Run: headless pygame with SDL's dummy video driver; simulated clock (each Clock.tick advances the game by its frame time, no real sleeping); random seed 0; keys injected as events and as key.get_pressed() state; mouse plan: one left click at the window centre at the start of phase 2, then a move to the lower-right quarter at the start of phase 3.
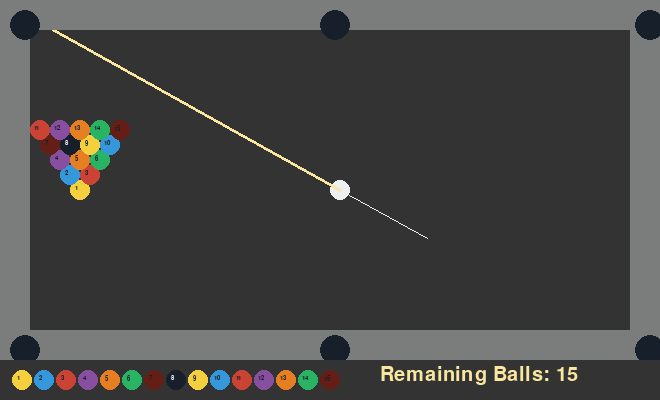
Frame 1 of 4 · flips 1–60 · no input
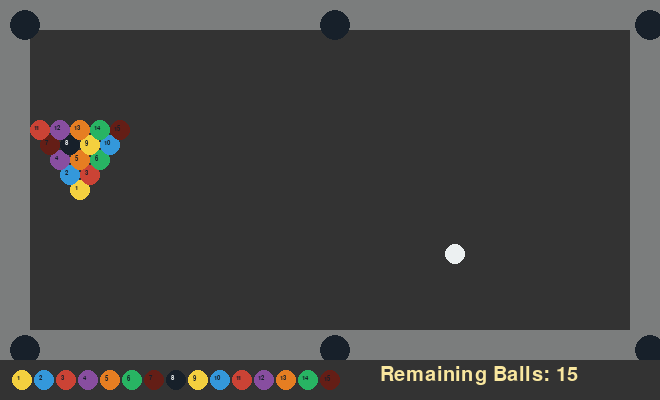
Frame 2 of 4 · flips 61–180 · clicked the window centre · tapped SPACE, RETURN · held RIGHT (→), D
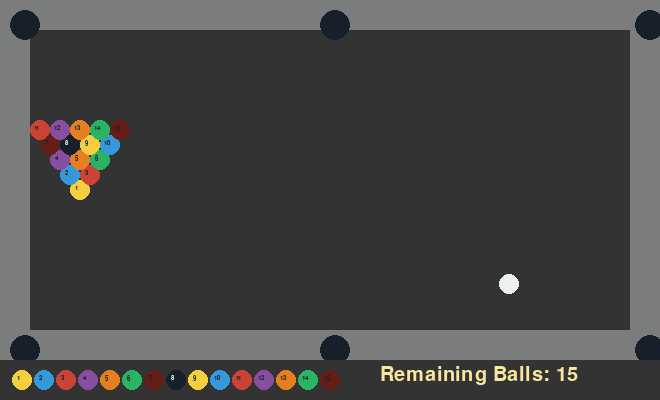
Frame 3 of 4 · flips 181–300 · moved the mouse to the lower-right quarter · held DOWN (↓), S
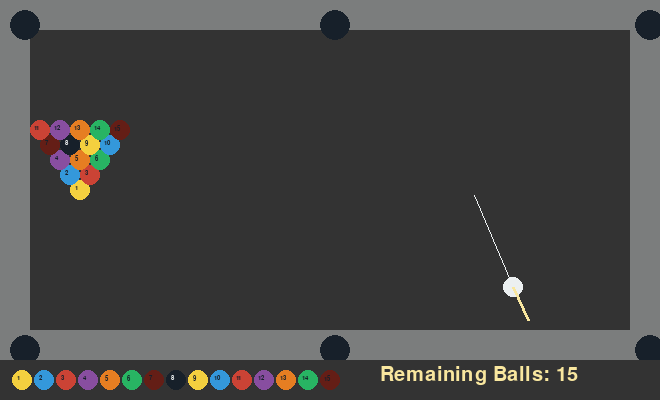
Frame 4 of 4 · flips 301–420 · held LEFT (←), A, UP (↑), W

The pygame program that drew these frames:

import pygame
import sys
from math import *
import random

# Initialize pygame
pygame.init()

# Screen dimensions and properties
width = 660
height = 360
outerHeight = 400
margin = 30
display = pygame.display.set_mode((width, outerHeight))
pygame.display.set_caption("8 Ball Pool")
clock = pygame.time.Clock()

# Define colors
background = (51, 51, 51)
white = (236, 240, 241)
gray = (123, 125, 125)
black = (23, 32, 42)
yellow = (244, 208, 63)
blue = (52, 152, 219)
red = (203, 67, 53)
purple = (136, 78, 160)
orange = (230, 126, 34)
green = (40, 180, 99)
brown = (100, 30, 22)
stickColor = (249, 231, 159)
colors = [yellow, blue, red, purple, orange, green, brown, black, yellow, blue, red, purple, orange, green, brown]

# Ball properties
balls, noBalls, radius, friction = [], 15, 10, 0.005


class Ball:
    """Represents a Ball on the pool table."""
    def __init__(self, x, y, speed, color, angle, ballNum):
        self.x = x + radius
        self.y = y + radius
        self.color = color
        self.angle = angle
        self.speed = speed
        self.ballNum = ballNum
        self.font = pygame.font.SysFont("Agency FB", 10)

    def draw(self, x, y):
        """Draws the ball on the screen."""
        pygame.draw.ellipse(display, self.color, (x - radius, y - radius, radius*2, radius*2))
        if self.color == black or self.ballNum == "cue":
            ballNo = self.font.render(str(self.ballNum), True, white)
            display.blit(ballNo, (x - 5, y - 5))
        else:
            ballNo = self.font.render(str(self.ballNum), True, black)
            if self.ballNum > 9:
                display.blit(ballNo, (x - 6, y - 5))
            else:
                display.blit(ballNo, (x - 5, y - 5))

    def move(self):
        """Moves the ball based on its speed and angle."""
        self.speed = max(self.speed - friction, 0)
        self.x += self.speed * cos(radians(self.angle))
        self.y += self.speed * sin(radians(self.angle))

        # Collision with Borders
        x_bound_right = width - radius - margin
        x_bound_left = radius + margin
        y_bound_bottom = height - radius - margin
        y_bound_top = radius + margin

        if self.x <= x_bound_left or self.x >= x_bound_right:
            self.angle = 180 - self.angle
            self.x = min(max(self.x, x_bound_left), x_bound_right)

        if self.y <= y_bound_top or self.y >= y_bound_bottom:
            self.angle = 360 - self.angle
            self.y = min(max(self.y, y_bound_top), y_bound_bottom)


class Pockets:
    """Represents pockets on the pool table."""
    def __init__(self, x, y, color):
        self.r = margin/2
        self.x = x + self.r + 10
        self.y = y + self.r + 10
        self.color = color

    def draw(self):
        """Draws the pocket on the screen."""
        pygame.draw.ellipse(display, self.color, (self.x - self.r, self.y - self.r, self.r*2, self.r*2))

    def checkPut(self):
        """Checks if any ball has entered the pocket."""
        global balls
        to_remove = []
        for ball in balls:
            dx = self.x - ball.x
            dy = self.y - ball.y
            squared_dist = dx**2 + dy**2
            if squared_dist < (self.r + radius)**2:
                if ball.ballNum == 8:
                    gameOver()
                else:
                    to_remove.append(ball)
        for ball in to_remove:
            balls.remove(ball)

class CueStick:
    """Represents the cue stick used to hit balls."""
    def __init__(self, x, y, length, color):
        self.x = x
        self.y = y
        self.length = length
        self.color = color
        self.tangent = 0

    def applyForce(self, cueBall, force):
        """Applies a force to the cue ball."""
        cueBall.angle = self.tangent
        cueBall.speed = force

    def draw(self, cuex, cuey):
        """Draws the cue stick on the screen."""
        self.x, self.y = pygame.mouse.get_pos()
        self.tangent = (degrees(atan2((cuey - self.y), (cuex - self.x))))
        pygame.draw.line(display, white, (cuex + self.length*cos(radians(self.tangent)), cuey + self.length*sin(radians(self.tangent))), (cuex, cuey), 1)
        pygame.draw.line(display, self.color, (self.x, self.y), (cuex, cuey), 3)

def collision(ball1, ball2):
    """Checks if two balls have collided."""
    dist = ((ball1.x - ball2.x)**2 + (ball1.y - ball2.y)**2)**0.5
    if dist <= radius*2: return True
    else: return False

def checkCueCollision(cueBall):
    """Checks if the cue ball has collided with any other ball."""
    for ball in balls:
        if collision(cueBall, ball):
            # Collision logic
            dx = ball.x - cueBall.x
            dy = ball.y - cueBall.y
            
            if dx == 0:
                angleIncline = 180
            else:
                tangent = degrees(atan(dy / dx)) + 90
                angle = tangent + 90
                
                # Update speeds based on collision physics
                u1, u2 = ball.speed, cueBall.speed
                ball.speed = ((u1 * cos(radians(ball.angle)))**2 + (u2 * sin(radians(cueBall.angle)))**2)**0.5
                cueBall.speed = ((u2 * cos(radians(cueBall.angle)))**2 + (u1 * sin(radians(ball.angle)))**2)**0.5

                # Update angles based on the tangent at the point of collision
                ball.angle = 2 * tangent - ball.angle
                cueBall.angle = 2 * tangent - cueBall.angle

                # Update positions
                ball.x += ball.speed * sin(radians(angle))
                ball.y -= ball.speed * cos(radians(angle))
                cueBall.x -= cueBall.speed * sin(radians(angle))
                cueBall.y += cueBall.speed * cos(radians(angle))

def checkCollision():
    """Checks if any two balls on the table have collided."""
    for i in range(len(balls)):
        for j in range(i + 1, len(balls)):
            if collision(balls[i], balls[j]):
                # Collision logic
                ball1, ball2 = balls[i], balls[j]

                dx = ball1.x - ball2.x
                dy = ball1.y - ball2.y

                if dx == 0:
                    angleIncline = 180
                else:
                    tangent = degrees(atan(dy / dx)) + 90
                    angle = tangent + 90

                    # Update speeds based on collision physics
                    u1, u2 = ball1.speed, ball2.speed
                    ball1.speed = ((u1 * cos(radians(ball1.angle)))**2 + (u2 * sin(radians(ball2.angle)))**2)**0.5
                    ball2.speed = ((u2 * cos(radians(ball2.angle)))**2 + (u1 * sin(radians(ball1.angle)))**2)**0.5

                    # Update angles based on the tangent at the point of collision
                    ball1.angle = 2 * tangent - ball1.angle
                    ball2.angle = 2 * tangent - ball2.angle

                    # Update positions
                    ball1.x += ball1.speed * sin(radians(angle))
                    ball1.y -= ball1.speed * cos(radians(angle))
                    ball2.x -= ball2.speed * sin(radians(angle))
                    ball2.y += ball2.speed * cos(radians(angle))

def border():
    """Draws the borders of the pool table."""
    pygame.draw.rect(display, gray, (0, 0, width, 30))
    pygame.draw.rect(display, gray, (0, 0, 30, height))
    pygame.draw.rect(display, gray, (width - 30, 0, width, height))
    pygame.draw.rect(display, gray, (0, height - 30, width, height))

def score():
    """Displays the score on the screen."""
    font = pygame.font.SysFont("Agency FB", 30)

    pygame.draw.rect(display, (51, 51, 51), (0, height, width, outerHeight))
    for i in range(len(balls)):
        balls[i].draw((i + 1)*2*(radius + 1), height + radius + 10)

    text = font.render("Remaining Balls: " + str(len(balls)), True, stickColor)
    display.blit(text, (width/2 + 50, height + radius/2))

def reset():
    """Resets the pool table to its initial state."""
    global balls, noBalls
    noBalls = 15
    balls = []

    s = 70
    rows = 5
    positions = [(row, col) for row in range(rows) for col in range(-row, row + 1, 2)]

    for i, (row, col) in enumerate(positions):
        x = s + col * radius
        y = height / 2 - row * 1.5 * radius
        ball = Ball(x, y, 0, colors[i], 0, i + 1)
        balls.append(ball)


def gameOver():
    """Displays the game over screen."""
    font = pygame.font.SysFont("Agency FB", 75)
    if len(balls) == 0: text = font.render("You Won!", True, (133, 193, 233))
    else: text = font.render("You Lost! Black in Hole!", True, (241, 148, 138))
    text_position = (50, height / 2)
    display.blit(text, text_position)
    running = True
    while running:
        for event in pygame.event.get():
            if event.type == pygame.QUIT:
                close()
                running = False
            if event.type == pygame.KEYUP:
                if event.key == pygame.K_q:
                    close()
                    running = False
                elif event.key == pygame.K_r:
                    poolTable()
                    running = False
        pygame.display.update()
        clock.tick()


def close():
    """Closes the game window."""
    pygame.quit()
    sys.exit()

def poolTable():
    """Main game loop function."""
    reset()

    pockets = [
        Pockets(x - 2*radius if x == width/2 else x, y, black)
        for x, y in [
            (0, 0),
            (width/2, 0),
            (width - margin - 5, 0),
            (0, height - margin - 5),
            (width/2, height - margin - 5),
            (width - margin - 5, height - margin - 5)
        ]
    ]

    cueBall = Ball(width/2, height/2, 0, white, 0, "cue")
    cueStick = CueStick(0, 0, 100, stickColor)

    while True:
        for event in pygame.event.get():
            if event.type == pygame.QUIT:
                close()
            if event.type == pygame.KEYDOWN:
                if event.key == pygame.K_q:
                    close()
                if event.key == pygame.K_r:
                    poolTable()

            if event.type == pygame.MOUSEBUTTONDOWN:
                start_pos = (cueBall.x, cueBall.y)
                end_pos = pygame.mouse.get_pos()
                force = min(((start_pos[0] - end_pos[0])**2 + (start_pos[1] - end_pos[1])**2)**0.5 / 10.0, 10)
                cueStick.applyForce(cueBall, force)

        display.fill(background)
        cueBall.draw(cueBall.x, cueBall.y)
        cueBall.move()

        if cueBall.speed <= 0:
            cueStick.draw(cueBall.x, cueBall.y)

        for ball in balls:
            ball.draw(ball.x, ball.y)
            ball.move()

        checkCollision()
        checkCueCollision(cueBall)
        border()

        for pocket in pockets:
            pocket.draw()
            pocket.checkPut()

        if len(balls) == 1 and balls[0].ballNum == 8:
            gameOver()

        score()

        pygame.display.update()
        clock.tick(60)


poolTable()
